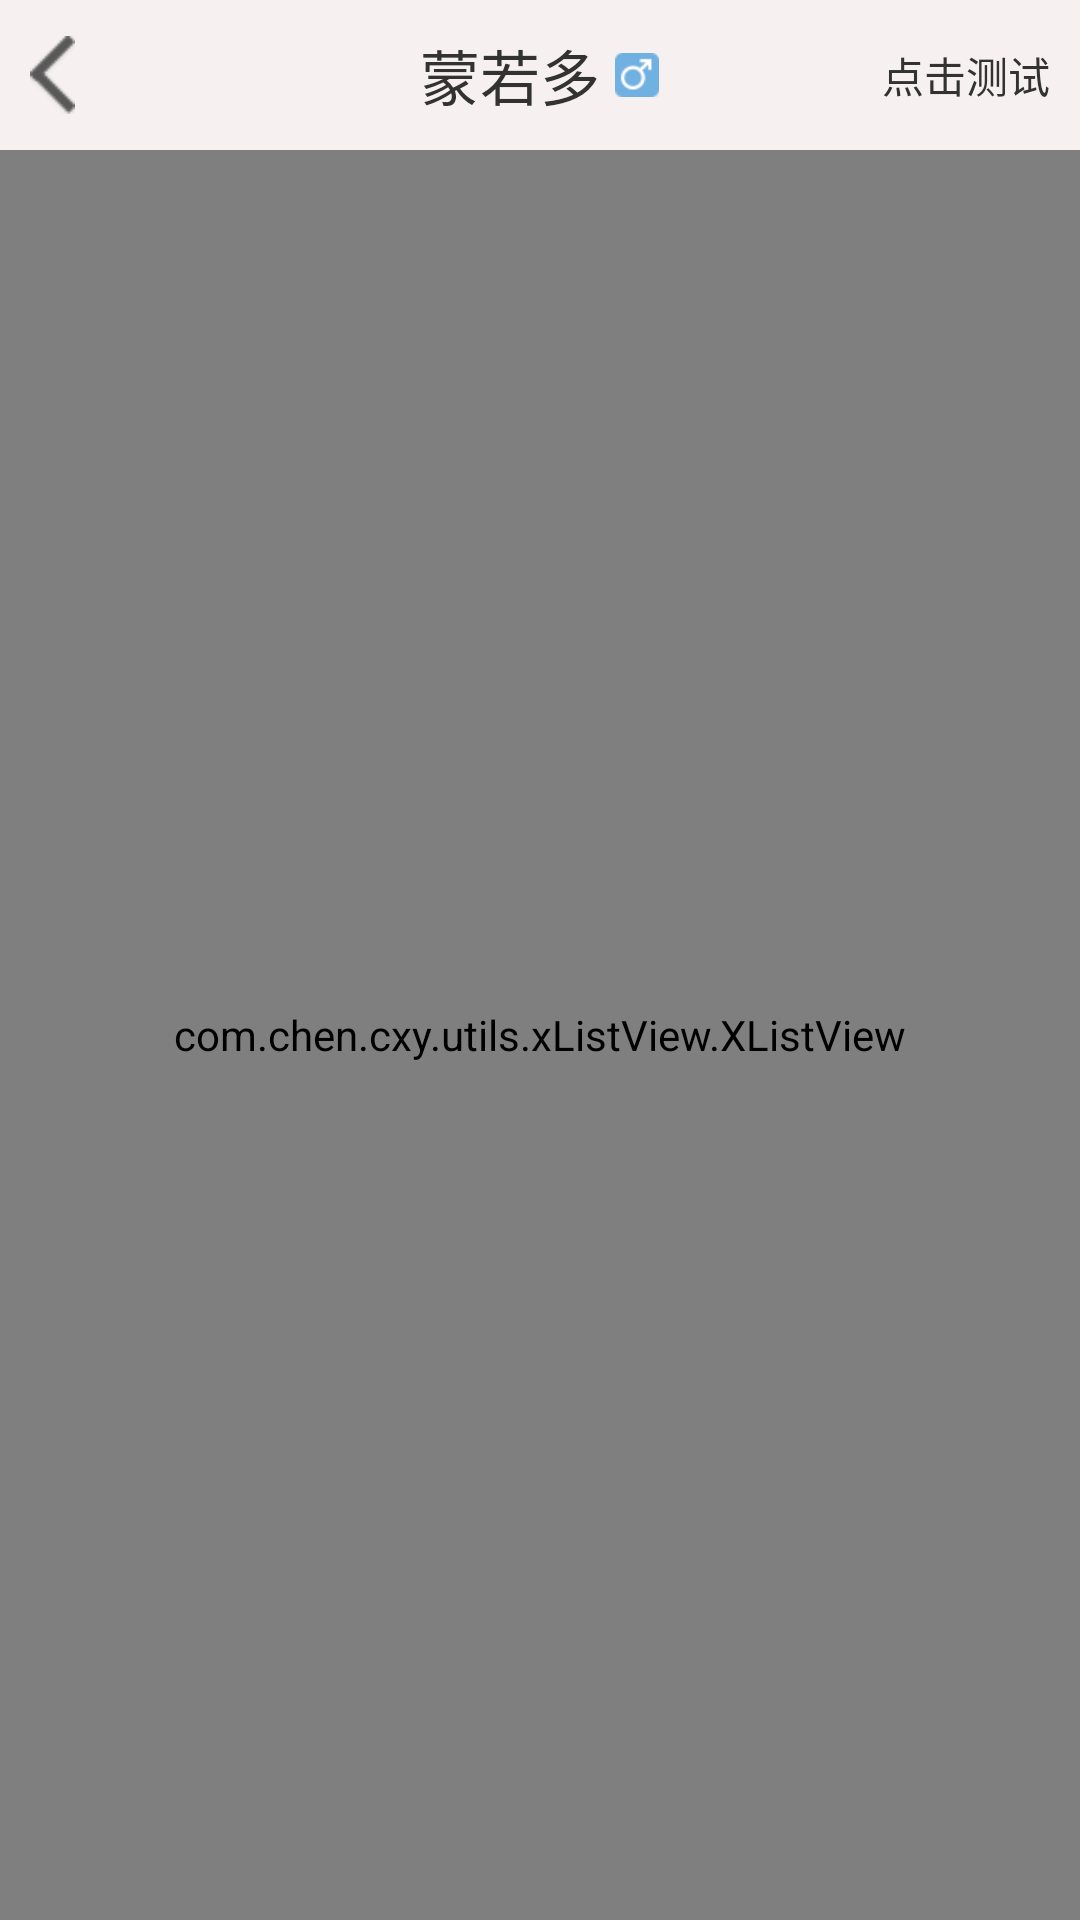

The Android layout XML behind this screen, and the referenced resources:
<!-- AndroidManifest.xml: application theme AppTheme -->
<!-- res/layout/activity_dynamic_content_reply.xml -->
<?xml version="1.0" encoding="utf-8"?>
<LinearLayout xmlns:android="http://schemas.android.com/apk/res/android"
    android:layout_width="match_parent"
    android:layout_height="match_parent"
    android:orientation="vertical"
    >

    <include  layout="@layout/activity_dynamic_content_top"  />

    
    <com.chen.cxy.utils.xListView.XListView
        android:id="@+id/dynamic_content_listview"
        android:layout_width="match_parent"
        android:layout_height="match_parent"
        android:cacheColorHint="#00000000"
        android:divider="@null"
        >
        </com.chen.cxy.utils.xListView.XListView>

</LinearLayout>
<!-- res/layout/activity_dynamic_content_top.xml (included above) -->
<?xml version="1.0" encoding="utf-8"?>
<RelativeLayout xmlns:android="http://schemas.android.com/apk/res/android"
    android:layout_width="match_parent"
    android:layout_height="50dp"
    android:orientation="horizontal"
    android:background="#F6F1F0"
    >


    <ImageView
        android:id="@+id/adcr_goback"
        android:layout_marginLeft="10dp"
        android:layout_alignParentLeft="true"
        android:layout_width="15dp"
        android:layout_height="match_parent"
        android:clickable="true"
        android:src="@mipmap/goback"
        />

    <LinearLayout
        android:layout_width="wrap_content"
        android:layout_height="wrap_content"
        android:layout_centerInParent="true"
        android:gravity="center"
        >

        <TextView
            android:id="@+id/adcr_nickname"
            android:layout_width="wrap_content"
            android:layout_height="wrap_content"
            android:textSize="20sp"
            android:text="蒙若多"
            />

        <ImageView
            android:id="@+id/adcr_gender"
            android:layout_marginLeft="5dp"
            android:layout_width="wrap_content"
            android:layout_height="wrap_content"
            android:src="@mipmap/boy"
            />

    </LinearLayout>

    <TextView
        android:id="@+id/adcr_report"
        android:layout_marginRight="10dp"
        android:layout_centerInParent="true"
        android:layout_alignParentRight="true"
        android:layout_width="wrap_content"
        android:layout_height="wrap_content"
        android:clickable="true"
        android:text="点击测试"
        />




</RelativeLayout>
<!-- resources referenced by this layout -->
<resources>
  <!-- mipmap boy: png bitmap (mipmap-xhdpi, 1827 bytes) -->
  <!-- mipmap goback: png bitmap (mipmap-xhdpi, 1372 bytes) -->
  <style name="AppTheme" parent="NoTitleBar">
          
      </style>
  <style name="NoTitleBar" parent="android:Theme.Holo.Light.DarkActionBar">
          <item name="android:windowNoTitle">true</item>
      </style>
</resources>
